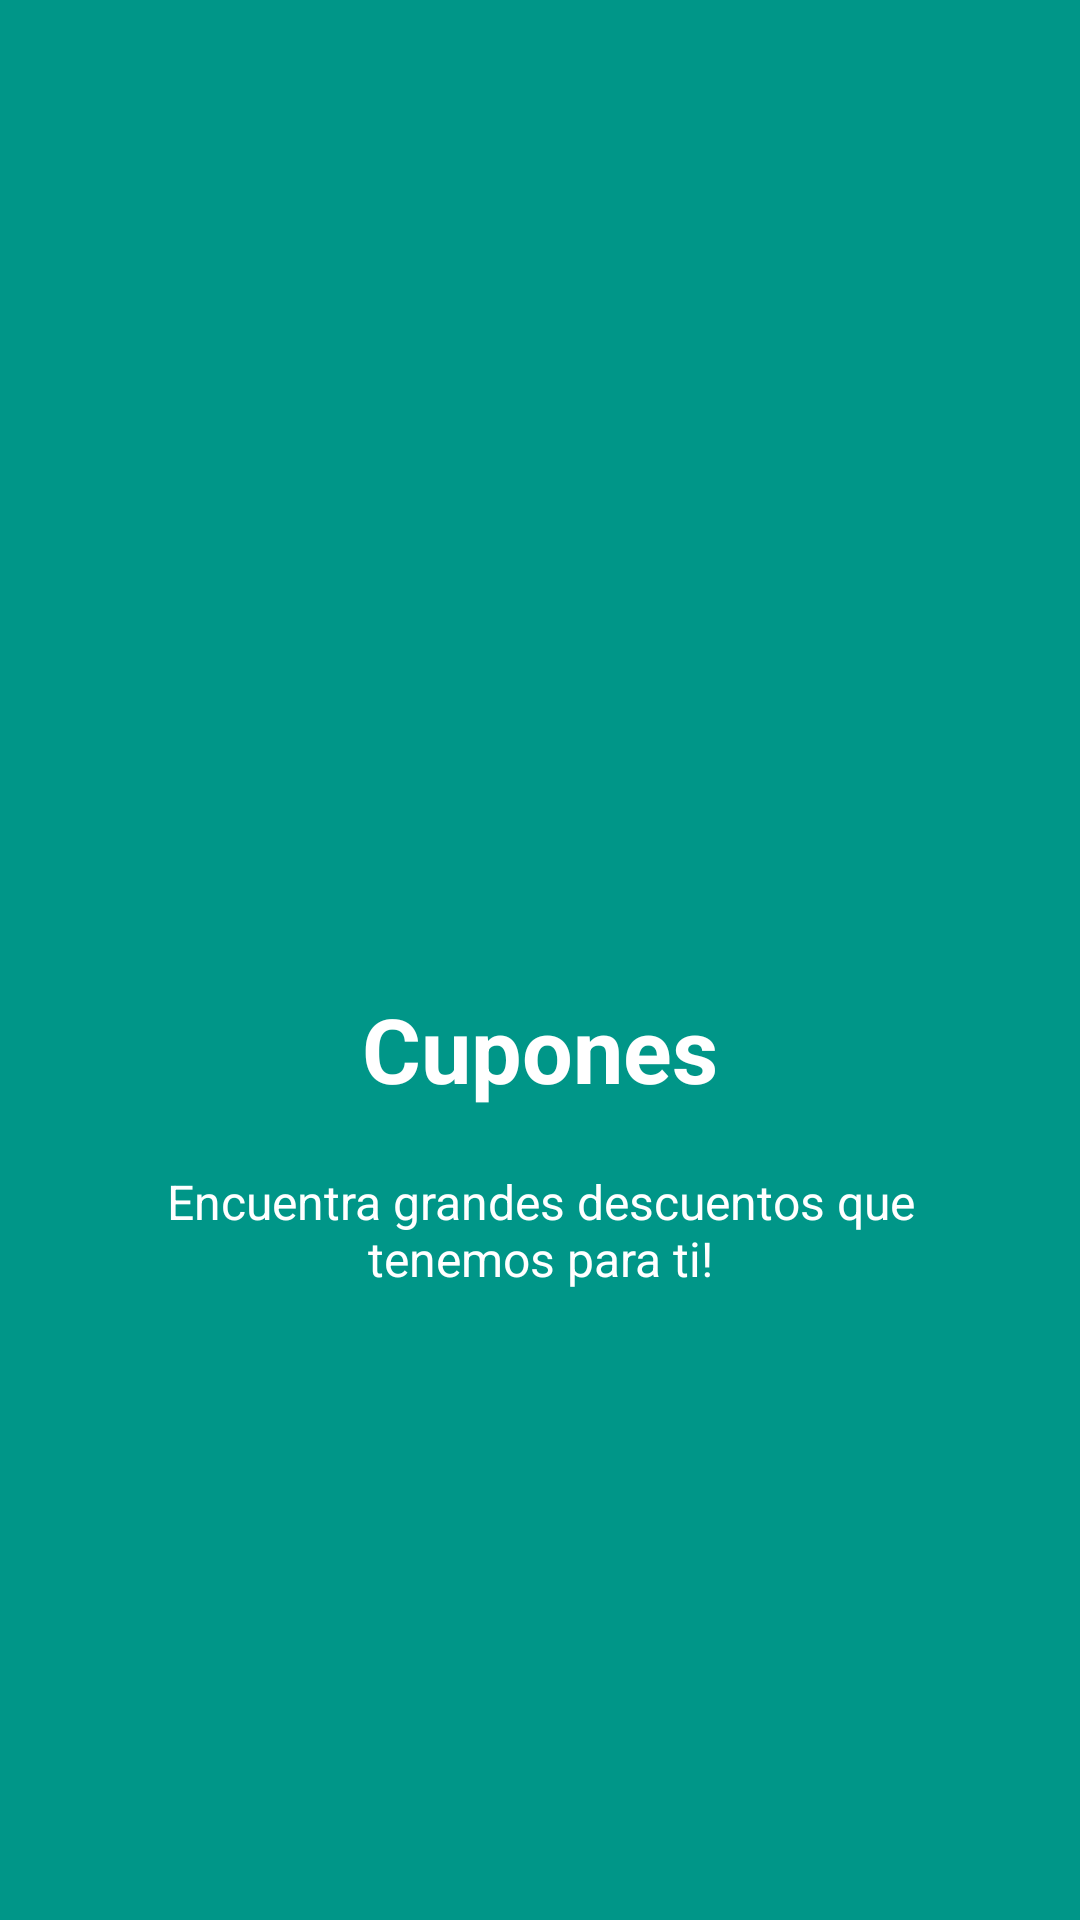

Produce the Android XML layout that renders to this screen, including the resource entries it uses.
<!-- AndroidManifest.xml: application theme AppTheme -->
<!-- res/layout/welcome_slide3.xml -->
<?xml version="1.0" encoding="utf-8"?>
<RelativeLayout xmlns:android="http://schemas.android.com/apk/res/android"
    android:layout_width="match_parent"
    android:layout_height="match_parent"
    android:background="@color/bg_screen3">

    <LinearLayout
        android:layout_width="wrap_content"
        android:layout_height="wrap_content"
        android:layout_centerInParent="true"
        android:gravity="center_horizontal"
        android:orientation="vertical">

        <ImageView
            android:layout_width="@dimen/img_width_height"
            android:layout_height="@dimen/img_width_height"
            android:src="@drawable/cupon" />

        <TextView
            android:layout_width="wrap_content"
            android:layout_height="wrap_content"
            android:text="@string/slide_3_title"
            android:textColor="@android:color/white"
            android:textSize="@dimen/slide_title"
            android:textStyle="bold" />

        <TextView
            android:layout_width="wrap_content"
            android:layout_height="wrap_content"
            android:layout_marginTop="20dp"
            android:paddingLeft="@dimen/desc_padding"
            android:paddingRight="@dimen/desc_padding"
            android:text="@string/slide_3_desc"
            android:textAlignment="center"
            android:textColor="@android:color/white"
            android:textSize="@dimen/slide_desc" />

    </LinearLayout>

</RelativeLayout>
<!-- resources referenced by this layout -->
<resources>
  <color name="bg_screen3">#009688</color>
  <dimen name="desc_padding">40dp</dimen>
  <dimen name="img_width_height">120dp</dimen>
  <dimen name="slide_desc">16dp</dimen>
  <dimen name="slide_title">30dp</dimen>
  <string name="slide_3_desc">Encuentra grandes descuentos que tenemos para ti!</string>
  <string name="slide_3_title">Cupones</string>
  <style name="AppTheme" parent="Theme.AppCompat.Light.DarkActionBar">
          
          <item name="colorPrimary">@color/colorPrimary</item>
          <item name="colorPrimaryDark">@color/colorPrimaryDark</item>
          <item name="colorAccent">@color/colorAccent</item>
      </style>
  <color name="colorPrimary">#0277BD</color>
  <color name="colorPrimaryDark">#0277BD</color>
  <color name="colorAccent">#DD2C00</color>
</resources>
